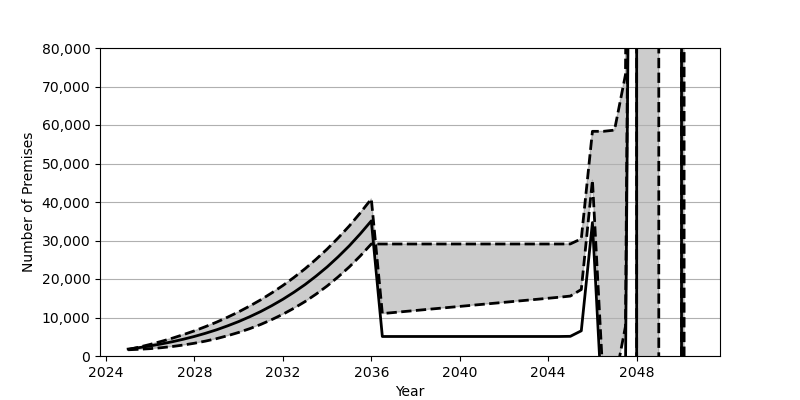

The data file committed next to this chart (first rows):
Date, Low, Base, High
2025-01, 1619, 1801, 1665
2025-07, 1746, 2180, 2308
2026-01, 1914, 2626, 3017
2026-07, 2154, 3130, 3791
2027-01, 2464, 3707, 4628
2027-07, 2849, 4352, 5544
2028-01, 3317, 5084, 6535
2028-07, 3868, 5902, 7625
2029-01, 4514, 6810, 8796
2029-07, 5268, 7829, 10076
2030-01, 6125, 8951, 11464
2030-07, 7097, 10191, 12969
2031-01, 8205, 11562, 14605
2031-07, 9451, 13072, 16383
2032-01, 10845, 14734, 18307
2032-07, 12403, 16555, 20393
2033-01, 14136, 18551, 22659
2033-07, 16057, 20740, 25110
2034-01, 18185, 23132, 27768
2034-07, 20534, 25747, 30645
2035-01, 23124, 28601, 33763
2035-07, 25966, 31711, 37137
2036-01, 29093, 35100, 40791
2036-07, 29093, 5068, 11022
2037-01, 29093, 5068, 11286
2037-07, 29093, 5068, 11554
2038-01, 29093, 5068, 11818
2038-07, 29093, 5068, 12086
2039-01, 29093, 5068, 12349
2039-07, 29093, 5068, 12613
2040-01, 29093, 5068, 12880
2040-07, 29093, 5068, 13145
2041-01, 29093, 5068, 13408
2041-07, 29093, 5068, 13672
2042-01, 29093, 5068, 13936
2042-07, 29093, 5068, 14202
2043-01, 29093, 5068, 14469
2043-07, 29093, 5068, 14730
2044-01, 29093, 5068, 14999
2044-07, 29093, 5068, 15264
2045-01, 29111, 5109, 15569
2045-07, 30440, 6545, 17270
2046-01, 58356, 34659, 45648
2046-07, 58356, -18922, -7673
2047-01, 58670, -18554, -7041
2047-07, 73073, -4081, 7692
2048-01, 451746, 374662, 386696
2048-07, 451746, -94119976, -94107673
2049-01, 605412, -93966300, -93953734
2049-07, -635839239, -730410528, -730397949
2050-01, -635839239, -128035697, -128023640
2050-07, 1511642793, 2019447848, 2019459356
